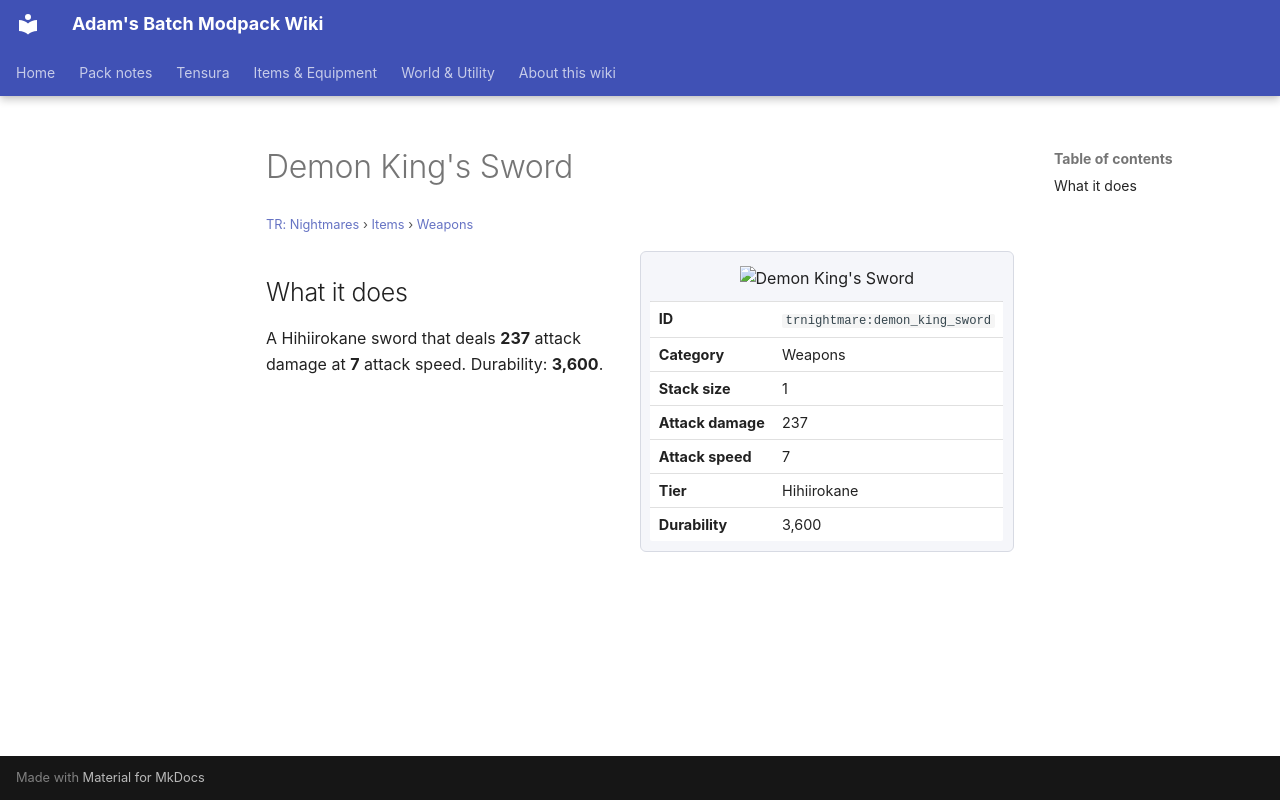

repository: Proteus-Nell/Adams-Batch-MC-Modpack-Wiki · page: tr-nightmares/items/weapons/demon-king-sword/index.html · generator: mkdocs

# Demon King's Sword

<small>[TR: Nightmares](../../index.md) &rsaquo; [Items](../index.md) &rsaquo; [Weapons](index.md)</small>

<div class="infobox" markdown>

![Demon King's Sword](../../../assets/icons/trnightmare/item/demon_king_sword.png)

| | |
|---|---|
| **ID** | `trnightmare:demon_king_sword` |
| **Category** | Weapons |
| **Stack size** | 1 |
| **Attack damage** | 237 |
| **Attack speed** | 7 |
| **Tier** | Hihiirokane |
| **Durability** | 3,600 |

</div>

## What it does

A Hihiirokane sword that deals **237** attack damage at **7** attack speed. Durability: **3,600**.
